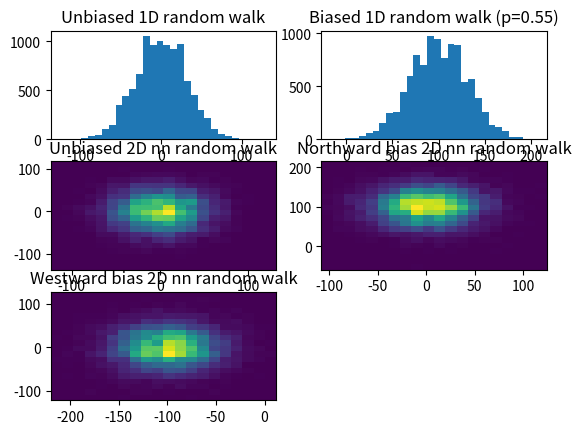

Recreate this plot in Python.
# -*- coding: utf-8 -*-
"""
Random walks

Created on Mon Aug 25 12:16:59 2014

[redacted]
"""
import numpy as np
import numpy.random as rdm
from matplotlib.pyplot import hist, hist2d
import matplotlib.pyplot as plt

# 1D random walk (binomial model)
def onedim(s, p=0.5, steps=1):
    for i in range(steps):
        draws = np.where(rdm.uniform(size=len(s))<p,1,-1)
        s += draws
    return s

plt.close()
plt.subplot(321)
hist(onedim(np.zeros(10000),steps=1000),bins=30)
plt.title('Unbiased 1D random walk')

plt.subplot(322)
hist(onedim(np.zeros(10000),p=0.55,steps=1000),bins=30)
plt.title('Biased 1D random walk (p=0.55)')


# 2D random walk (NS/EW independent, nearest neighbor)
def twodim(x, y, pnorth=0.5, peast=0.5, steps=1):
    return onedim(x,p=peast,steps=steps),onedim(y,p=pnorth,steps=steps)

plt.subplot(323)
x, y = twodim(np.zeros(10000), np.zeros(10000), steps=1000)
hist2d(x, y,bins=20)
plt.title('Unbiased 2D nn random walk')


plt.subplot(324)
x, y = twodim(np.zeros(10000), np.zeros(10000), pnorth=0.55, steps=1000)
hist2d(x, y,bins=20)
plt.title('Northward bias 2D nn random walk')


plt.subplot(325)
x, y = twodim(np.zeros(10000), np.zeros(10000), peast=0.45, steps=1000)
hist2d(x, y,bins=20)
plt.title('Westward bias 2D nn random walk')








# 